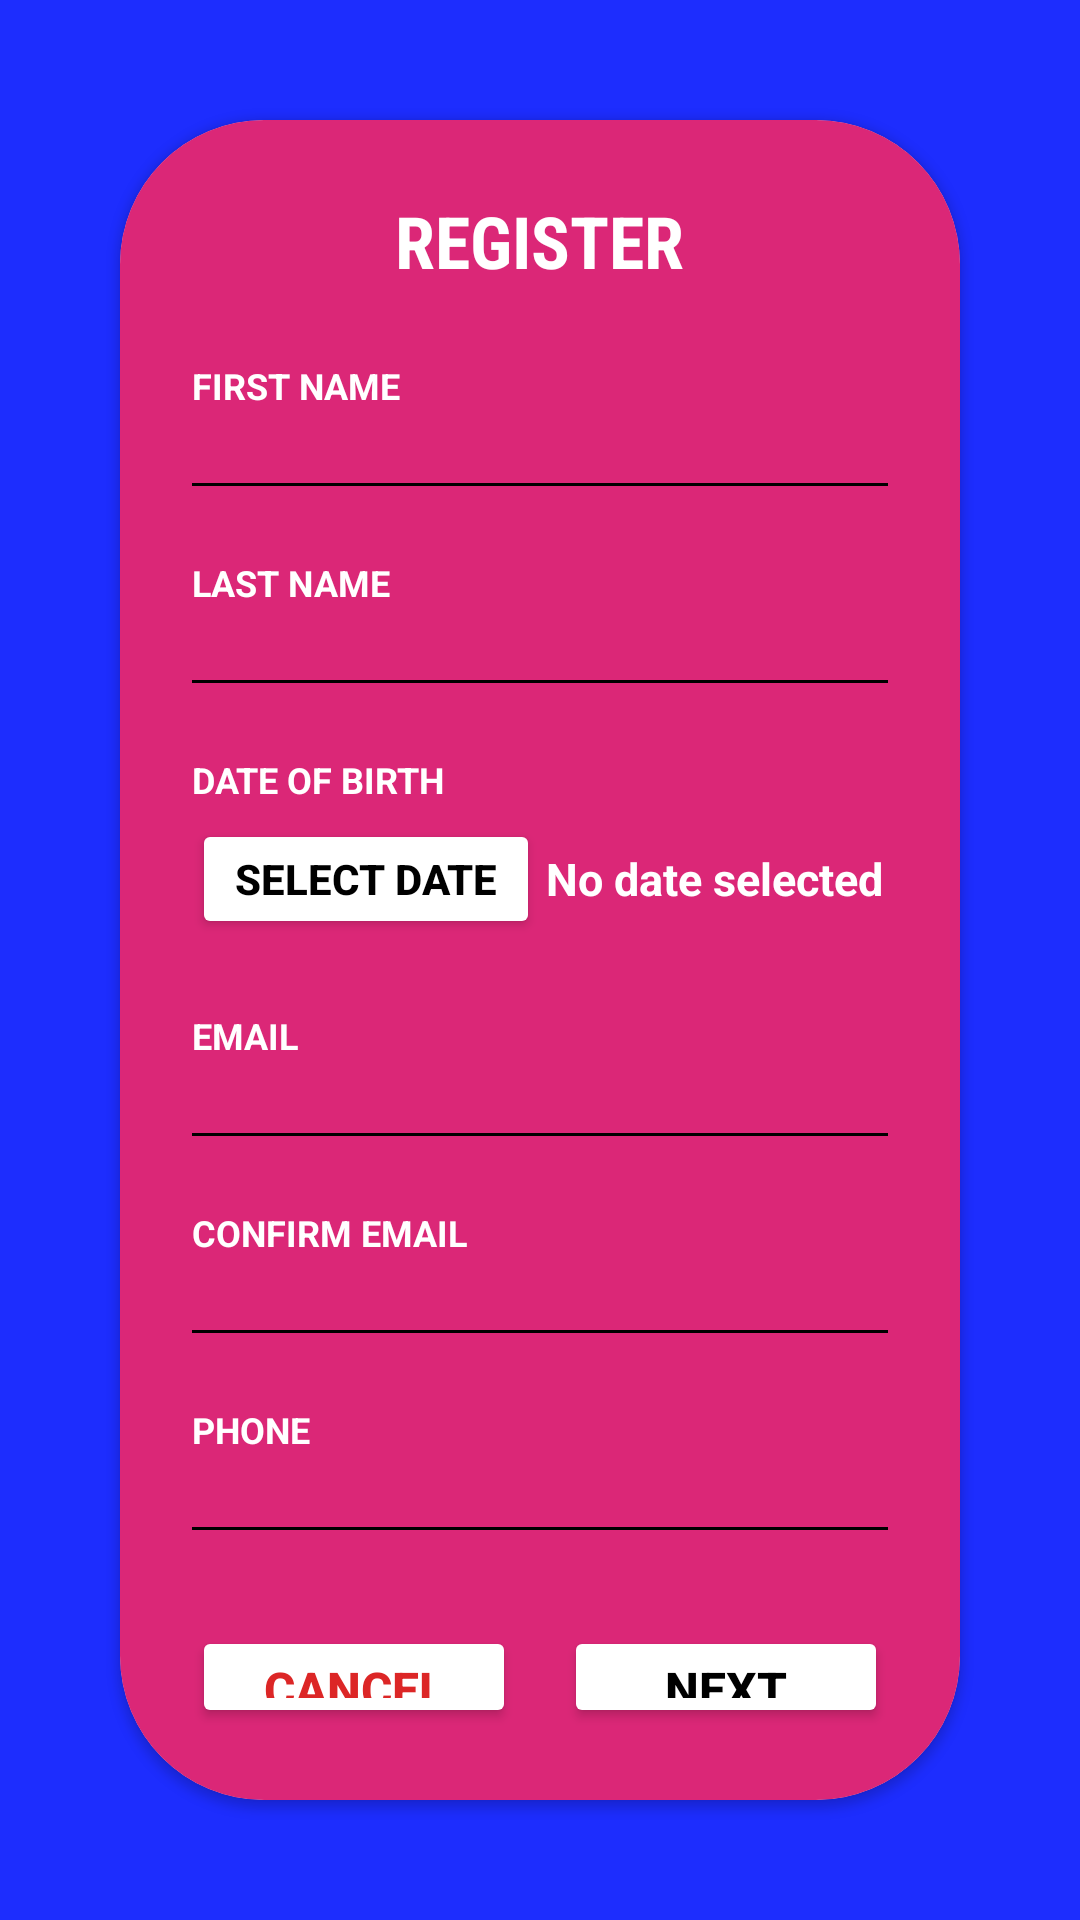

The Android layout XML behind this screen, and the referenced resources:
<!-- AndroidManifest.xml: application theme Theme.OICAR -->
<!-- res/layout/activity_register_driver_and_passenger.xml -->
<?xml version="1.0" encoding="utf-8"?>
<RelativeLayout xmlns:android="http://schemas.android.com/apk/res/android"
    android:id="@+id/activity_register_driver_and_passenger_main"
    android:layout_width="match_parent"
    android:layout_height="match_parent"
    xmlns:cardView="http://schemas.android.com/apk/res-auto"
    android:background="#1D2DFE"
    android:padding="24dp"
    android:gravity="center">

    <androidx.cardview.widget.CardView
        android:layout_width="match_parent"
        android:layout_height="wrap_content"
        android:layout_margin="16dp"
        android:layout_centerInParent="true"
        android:elevation="8dp"
        cardView:cardCornerRadius="48dp">

        <LinearLayout
            android:layout_width="match_parent"
            android:layout_height="wrap_content"
            android:orientation="vertical"
            android:padding="24dp"
            android:gravity="center_horizontal"
            android:background="#DB2777">

            <TextView
                android:layout_width="wrap_content"
                android:layout_height="wrap_content"
                android:text="REGISTER"
                android:textSize="24sp"
                android:textStyle="bold"
                android:textColor="@android:color/white"
                android:fontFamily="sans-serif-condensed" />

            <TextView
                android:layout_width="match_parent"
                android:layout_height="wrap_content"
                android:text="FIRST NAME"
                android:textStyle="bold"
                android:textSize="12sp"
                android:textColor="@android:color/white"
                android:layout_marginTop="24dp"/>
            <EditText
                android:id="@+id/firstName"
                android:layout_width="match_parent"
                android:layout_height="wrap_content"
                android:background="@null"
                android:textColor="@android:color/white"
                android:inputType="textPersonName" />
            <View android:layout_width="match_parent" android:layout_height="1dp" android:background="@color/black" />

            <TextView
                android:layout_width="match_parent"
                android:layout_height="wrap_content"
                android:text="LAST NAME"
                android:textStyle="bold"
                android:textSize="12sp"
                android:textColor="@android:color/white"
                android:layout_marginTop="24dp" />
            <EditText
                android:id="@+id/lastName"
                android:layout_width="match_parent"
                android:layout_height="wrap_content"
                android:background="@null"
                android:textColor="@android:color/white"
                android:inputType="textPersonName" />
            <View android:layout_width="match_parent" android:layout_height="1dp" android:background="@color/black" />

            <TextView
                android:layout_width="match_parent"
                android:layout_height="wrap_content"
                android:text="DATE OF BIRTH"
                android:textStyle="bold"
                android:textSize="12sp"
                android:textColor="@android:color/white"
                android:layout_marginTop="24dp" />

            <LinearLayout
                xmlns:android="http://schemas.android.com/apk/res/android"
                android:layout_width="match_parent"
                android:layout_height="wrap_content"
                android:orientation="horizontal"
                android:gravity="center"
                android:layout_marginTop="5dp">

                <Button
                    android:id="@+id/openDatePickerButton"
                    android:layout_width="0dp"
                    android:layout_height="40sp"
                    android:layout_weight="1"
                    android:layout_gravity="center"
                    android:backgroundTint="@color/white"
                    android:textColor="@color/black"
                    android:textStyle="bold"
                    android:text="@string/select_date_of_birth" />

                <TextView
                    android:id="@+id/selectedDateTextView"
                    android:layout_width="0dp"
                    android:layout_height="wrap_content"
                    android:layout_weight="1"
                    android:textAlignment="center"
                    android:layout_gravity="center"
                    android:text="@string/no_date_selected"
                    android:textSize="15sp"
                    android:textColor="@color/white"
                    android:textStyle="bold"/>
            </LinearLayout>

            <TextView
                android:layout_width="match_parent"
                android:layout_height="wrap_content"
                android:text="EMAIL"
                android:textStyle="bold"
                android:textSize="12sp"
                android:textColor="@android:color/white"
                android:layout_marginTop="24dp" />
            <EditText
                android:id="@+id/email"
                android:layout_width="match_parent"
                android:layout_height="wrap_content"
                android:background="@null"
                android:textColor="@android:color/white"
                android:inputType="textEmailAddress" />
            <View android:layout_width="match_parent" android:layout_height="1dp" android:background="@color/black" />

            <TextView
                android:layout_width="match_parent"
                android:layout_height="wrap_content"
                android:text="CONFIRM EMAIL"
                android:textStyle="bold"
                android:textSize="12sp"
                android:textColor="@android:color/white"
                android:layout_marginTop="24dp"/>
            <EditText
                android:id="@+id/confirmEmail"
                android:layout_width="match_parent"
                android:layout_height="wrap_content"
                android:background="@null"
                android:textColor="@android:color/white"
                android:inputType="textEmailAddress" />
            <View android:layout_width="match_parent" android:layout_height="1dp" android:background="@color/black" />

            <TextView
                android:layout_width="match_parent"
                android:layout_height="wrap_content"
                android:text="PHONE"
                android:textStyle="bold"
                android:textSize="12sp"
                android:textColor="@android:color/white"
                android:layout_marginTop="24dp" />
            <EditText
                android:id="@+id/phone"
                android:layout_width="match_parent"
                android:layout_height="wrap_content"
                android:background="@null"
                android:textColor="@android:color/white"
                android:inputType="phone" />
            <View android:layout_width="match_parent" android:layout_height="1dp" android:background="@color/black" />

            <LinearLayout
                android:layout_width="match_parent"
                android:layout_height="wrap_content"
                android:orientation="horizontal"
                android:gravity="center"
                android:layout_marginTop="32dp"
                android:weightSum="2">

                <Button
                    android:id="@+id/cancelButton"
                    android:layout_width="0dp"
                    android:layout_height="wrap_content"
                    android:layout_weight="1"
                    android:text="cancel"
                    android:textColor="#DC2626"
                    android:textStyle="bold"
                    android:textSize="16sp"
                    android:backgroundTint="@color/cardview_light_background"
                    android:layout_marginEnd="8dp" />

                <Button
                    android:id="@+id/nextRegisterStepButton"
                    android:layout_width="0dp"
                    android:layout_height="wrap_content"
                    android:layout_weight="1"
                    android:text="next"
                    android:textColor="#000000"
                    android:textStyle="bold"
                    android:textSize="16sp"
                    android:backgroundTint="@color/cardview_light_background"
                    android:layout_marginStart="8dp" />
            </LinearLayout>
        </LinearLayout>
    </androidx.cardview.widget.CardView>
</RelativeLayout>
<!-- resources referenced by this layout -->
<resources>
  <string name="no_date_selected">No date selected</string>
  <string name="select_date_of_birth">SELECT DATE</string>
  <style name="Theme.OICAR" parent="Base.Theme.OICAR" />
  <style name="Base.Theme.OICAR" parent="Theme.Material3.DayNight.NoActionBar">
          
          
      </style>
  <!-- not gathered from this repository: default colours our renderer supplied (Android Studio template values) -->
  <color name="black">#FF000000</color>
  <color name="white">#FFFFFFFF</color>
</resources>
